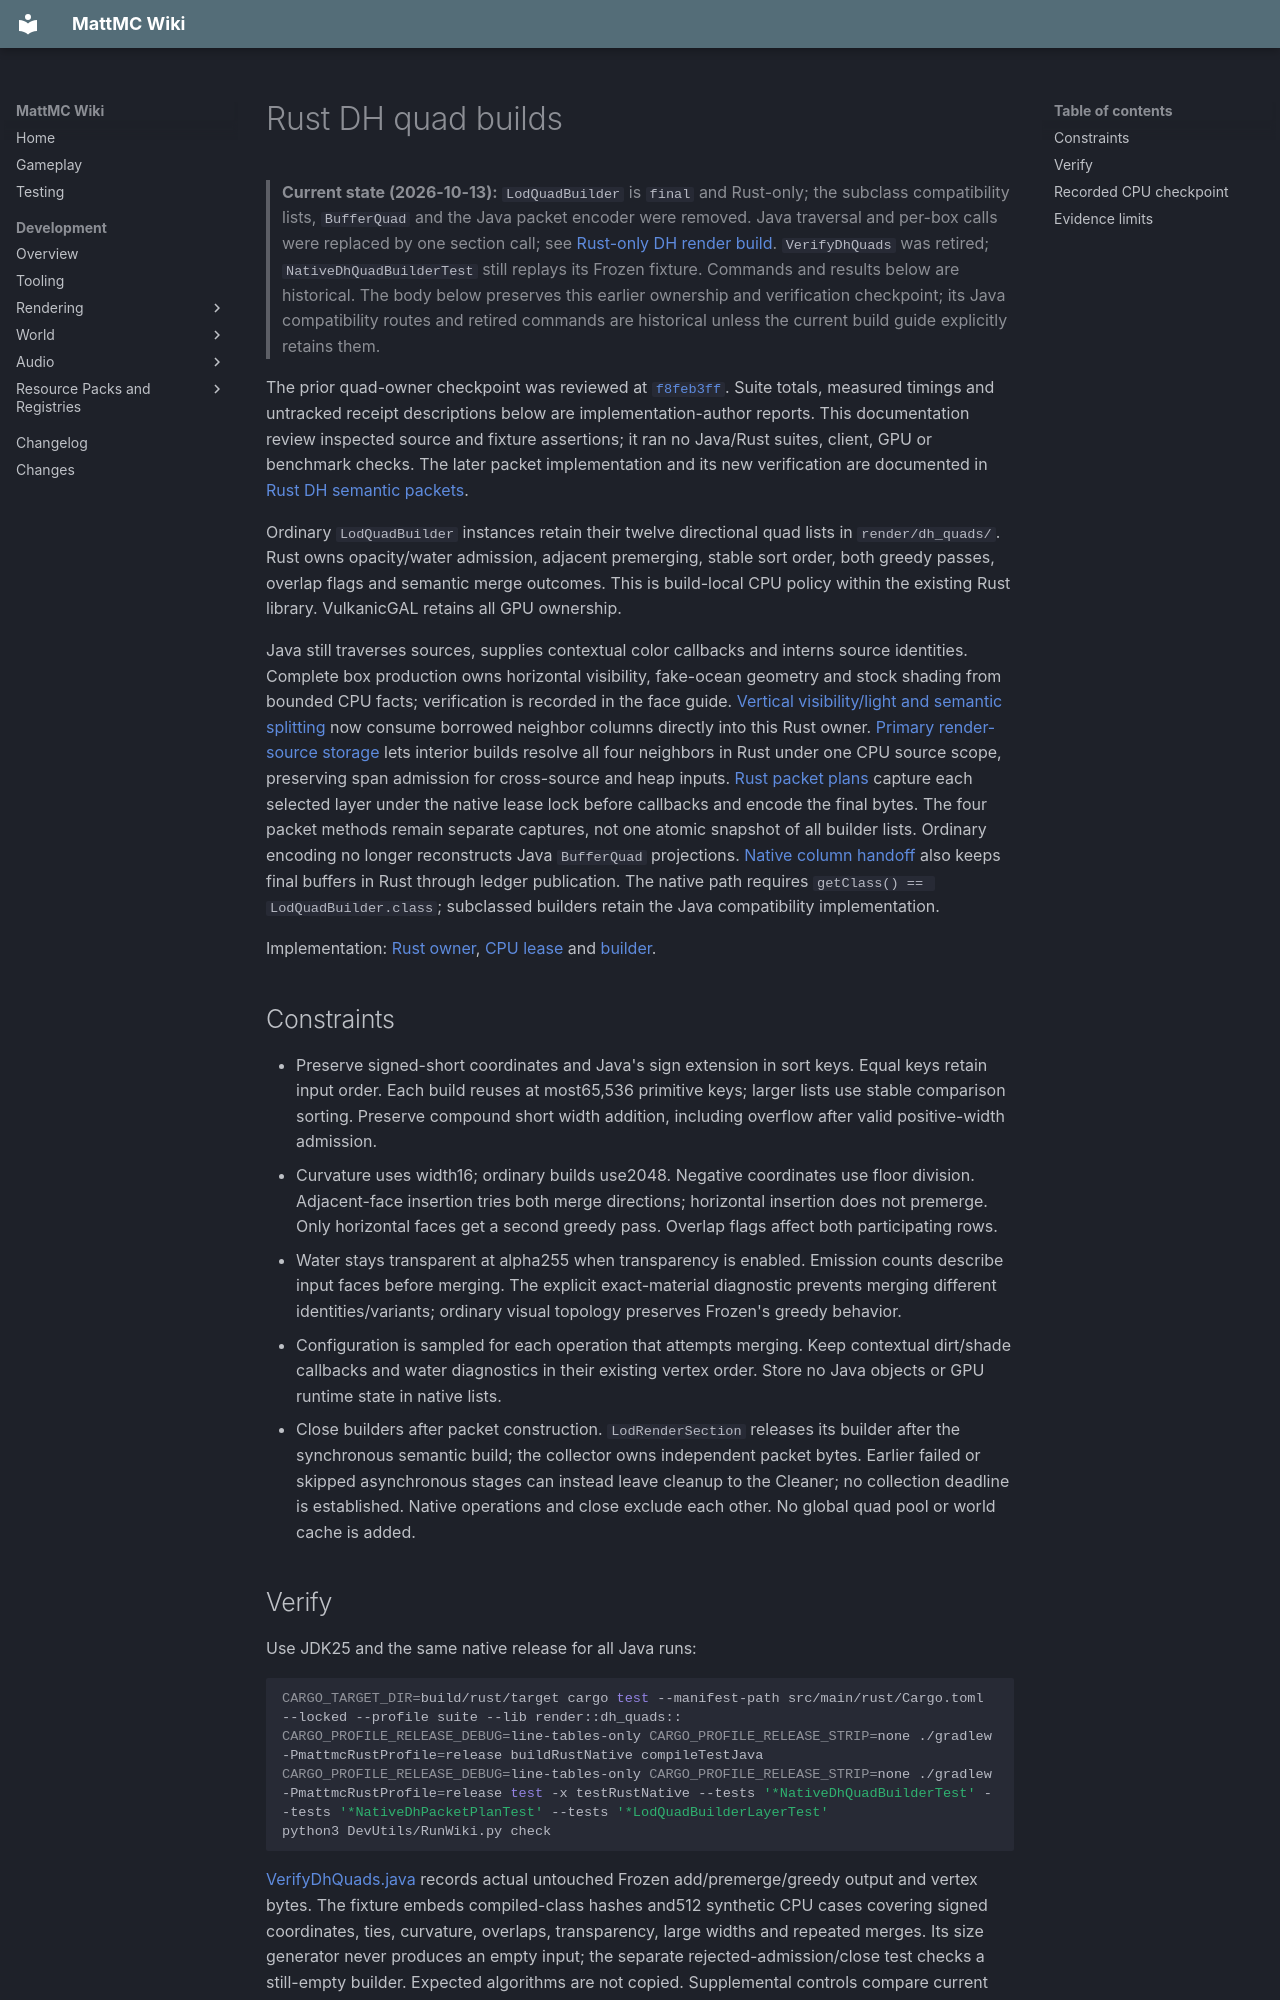

repository: HungLo2020/MattMC · page: development/rendering/RUST-DH-QUADS/index.html · generator: mkdocs

# Rust DH quad builds

> **Current state (2026-10-13):** `LodQuadBuilder` is `final` and Rust-only; the
> subclass compatibility lists, `BufferQuad` and the Java packet encoder were
> removed. Java traversal and per-box calls were replaced by one section call;
> see [Rust-only DH render build](RUST-DH-RENDER-BUILD.md). `VerifyDhQuads` was
> retired; `NativeDhQuadBuilderTest` still replays its Frozen fixture. Commands
> and results below are historical.
> The body below preserves this earlier ownership and verification checkpoint;
> its Java compatibility routes and retired commands are historical unless the
> current build guide explicitly retains them.

The prior quad-owner checkpoint was reviewed at [`f8feb3ff`](https://github.com/HungLo2020/MattMC/commit/f8feb3ff553242127e1e9533f7af89b4fd5e1a8d).
Suite totals, measured timings and untracked receipt descriptions below are
implementation-author reports. This documentation review inspected source and
fixture assertions; it ran no Java/Rust suites, client, GPU or benchmark checks.
The later packet implementation and its new verification are documented in
[Rust DH semantic packets](RUST-DH-PACKETS.md).

Ordinary `LodQuadBuilder` instances retain their twelve directional quad lists
in `render/dh_quads/`. Rust owns opacity/water admission, adjacent premerging,
stable sort order, both greedy passes, overlap flags and semantic merge
outcomes. This is build-local CPU policy within the existing Rust library.
VulkanicGAL retains all GPU ownership.

Java still traverses sources, supplies contextual color callbacks and interns
source identities. Complete box production owns horizontal visibility,
fake-ocean geometry and stock shading from bounded CPU facts; verification is
recorded in the face guide. [Vertical visibility/light and
semantic splitting](RUST-DH-VERTICAL-FACES.md) now consume borrowed neighbor
columns directly into this Rust owner. [Primary render-source storage](RUST-DH-RENDER-SOURCE.md)
lets interior builds resolve all four neighbors in Rust under one CPU source
scope, preserving span admission for cross-source and heap inputs.
[Rust packet plans](RUST-DH-PACKETS.md) capture each selected
layer under the native lease lock before callbacks and encode the final bytes.
The four packet methods remain separate captures, not one atomic snapshot of
all builder lists. Ordinary encoding no longer reconstructs Java `BufferQuad`
projections. [Native column handoff](RUST-DH-COLUMN-HANDOFF.md) also keeps final
buffers in Rust through ledger publication. The native path requires `getClass() == LodQuadBuilder.class`;
subclassed builders retain the Java compatibility implementation.

Implementation: [Rust owner](https://github.com/HungLo2020/MattMC/tree/f8feb3ff553242127e1e9533f7af89b4fd5e1a8d/src/main/rust/render/dh_quads),
[CPU lease](https://github.com/HungLo2020/MattMC/blob/f8feb3ff553242127e1e9533f7af89b4fd5e1a8d/src/main/java/com/seibel/distanthorizons/core/dataObjects/render/bufferBuilding/NativeDhQuadBuilder.java)
and [builder](https://github.com/HungLo2020/MattMC/blob/f8feb3ff553242127e1e9533f7af89b4fd5e1a8d/src/main/java/com/seibel/distanthorizons/core/dataObjects/render/bufferBuilding/LodQuadBuilder.java).

## Constraints

- Preserve signed-short coordinates and Java's sign extension in sort keys.
  Equal keys retain input order. Each build reuses at most65,536 primitive
  keys; larger lists use stable comparison sorting. Preserve compound short width addition,
  including overflow after valid positive-width admission.
- Curvature uses width16; ordinary builds use2048. Negative coordinates use
  floor division. Adjacent-face insertion tries both merge directions;
  horizontal insertion does not premerge. Only horizontal faces get a second
  greedy pass. Overlap flags affect both participating rows.
- Water stays transparent at alpha255 when transparency is enabled. Emission
  counts describe input faces before merging. The explicit exact-material
  diagnostic prevents merging different identities/variants; ordinary visual
  topology preserves Frozen's greedy behavior.
- Configuration is sampled for each operation that attempts merging. Keep contextual
  dirt/shade callbacks and water diagnostics in their existing vertex order.
  Store no Java objects or GPU runtime state in native lists.
- Close builders after packet construction. `LodRenderSection` releases its
  builder after the synchronous semantic build; the collector owns independent
  packet bytes. Earlier failed or skipped asynchronous stages can instead
  leave cleanup to the Cleaner; no collection deadline is established. Native operations and
  close exclude each other. No global quad pool or world cache is added.
